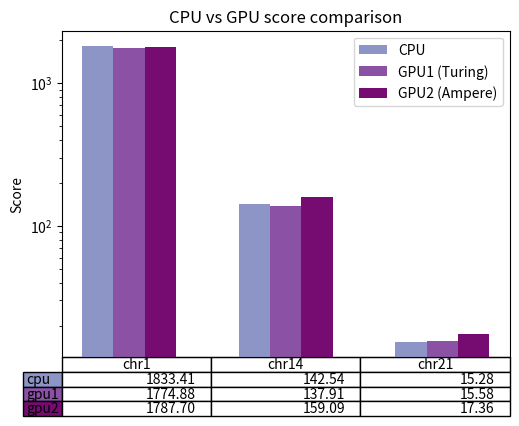

Recreate this plot in Python.
import matplotlib.pyplot as plt
import numpy as np
import sys
import math
import numpy as np
import pandas as pd

def size_vs_speedup():

    sizes = [
        (181, 1), (194, 2), (162, 3), (119, 4), (120, 5), (129, 6), (127, 7), (110, 8), (90, 9),
        (108, 10), (96, 11), (110, 12), (59, 13), (58, 14), (65, 15), (59, 16), (72, 17), (55, 18), (53, 19), (48, 20), (23, 21), (37, 22), (97, 23)
    ]

    sorted_sizes = sorted(sizes, key=lambda x: x[0], reverse=True)
    cpu_times = []
    gpu_times = []

    for i in range(23):
        if i == 0:
            cpu_times.append(1308.28172)
            gpu_times.append(4.17)
            continue
        elif i == 13:
            cpu_times.append(44.971254)
            gpu_times.append(0.64)
            continue
        elif i == 20:
            cpu_times.append(2.3483246)
            gpu_times.append(0.13)
            continue


        for device in ['cpu', 'gpu']:                
            if i == 22:
                with open(f'chrX/times_{device}.txt') as cpu:
                    mean = np.mean([float(val) for val in cpu.readlines() if not val == ''])
                    if device == 'cpu':
                        cpu_times.append(mean)
                    else:
                        gpu_times.append(mean)
            else:
                with open(f'chr{i+1}/times_{device}.txt') as cpu:
                    mean = np.mean([float(val) for val in cpu.readlines() if not val == ''])
                    if device == 'cpu':
                        cpu_times.append(mean)
                    else:
                        gpu_times.append(mean)
            
    cpu = np.array(cpu_times)
    gpu = np.array(gpu_times)
    plt.plot([val[0] for val in sorted_sizes], (cpu / gpu) * 100, 'ro')
    plt.ylabel('Speedup in %')
    plt.xlabel('Chromosome size')
    plt.title('Increase in performance with respect to chromosome size')
    plt.show()

def group_bar_chart_cpu_gpu():
    chromosomes = ['chr1', 'chr14', 'chr21']
    labels = ["cpu", "gpu1", "gpu2"]

    data = {
        "cpu": [1308.28172, 44.971254, 2.3483246], 
        "gpu1": [4.17, 0.64, 0.13], 
        "gpu2": [4.08, 0.46, 0.21]
    }

    scores = {
        "cpu": [1833.4105999999997, 142.53581999999997, 15.27742],
        "gpu1": [1774.88, 137.91, 15.58], 
        "gpu2": [1787.7, 159.09, 17.36]
    }

    j = { x: scores[x] for x in labels }
    df = pd.DataFrame(j)

    bar_width = 0.2
    index = np.arange(len(chromosomes))
    fig, ax = plt.subplots()
    colors = plt.cm.BuPu(np.linspace(0.5, 0.9, len(labels)))
    cell_text = []

    cpu = ax.bar(index, df["cpu"], bar_width, label="CPU", color=colors[0])
    gpu1 = ax.bar(index+1*bar_width, df["gpu1"], bar_width, label="GPU1 (Turing)", color=colors[1])
    gpu2 = ax.bar(index+2*bar_width, df["gpu2"], bar_width, label="GPU2 (Ampere)", color=colors[2])

    y_offset = df["cpu"]
    cell_text.append(['%1.2f' % (x) for x in y_offset])
    y_offset = df["gpu1"]
    cell_text.append(['%1.2f' % (x) for x in y_offset])
    y_offset = df["gpu2"]
    cell_text.append(['%1.2f' % (x) for x in y_offset])

    # Add a table at the bottom of the axes
    the_table = ax.table(cellText=cell_text,
                    rowLabels=labels,
                    rowColours=colors,
                    colLabels=chromosomes,
                    loc='bottom')

    # Adjust layout to make room for the table:
    plt.subplots_adjust(left=0.2, bottom=0.2)

    # Initialize the vertical-offset for the stacked bar chart.
    y_offset = np.zeros(len(chromosomes))

    # ax.set_xlabel('')
    ax.set_yscale('log')
    ax.set_ylabel("Score")
    ax.set_title('CPU vs GPU score comparison')
    ax.set_xticks([])
    # ax.set_xticks(index + len(chromosomes) * bar_width / 2)
    # ax.set_xticklabels(chromosomes)
    ax.legend()

    plt.show()

# accepts list of file names in order: chr1, chr14, chr21
def group_bar_chart_gpu(files: list):
    chromosomes = ['chr1', 'chr14', 'chr21']
    data = dict()
    labels = []

    for i in range(len(files)):
        with open(files[i]) as f:
            labels = [x.split('\n')[0] for x in f.readline().split(',') if not x == '']
            d = [float(x) for x in f.readline().split(',') if not x == '']

            for j in range(len(labels)):
                if i == 0: data[labels[j]] = []
                data[labels[j]].append(d[j])
            
    j = { x: data[x] for x in labels }
    df = pd.DataFrame(j)
    print(df)

    bar_width = 0.1
    index = np.arange(len(chromosomes))
    fig, ax = plt.subplots()
    colors = plt.cm.BuPu(np.linspace(0.5, 0.9, len(labels)))
    cell_text = []

    # Initialize the vertical-offset for the stacked bar chart.
    y_offset = np.zeros(len(chromosomes))

    for i in range(len(labels)):
        ax.bar(index+i*bar_width, df[labels[i]], bar_width, label=labels[i], color=colors[i])
        y_offset = df[labels[i]]
        cell_text.append(['%1.2f' % (x) for x in y_offset])

    # Add a table at the bottom of the axes
    the_table = ax.table(cellText=cell_text,
                    rowLabels=labels,
                    rowColours=colors,
                    colLabels=chromosomes,
                    loc='bottom')

    
    # Adjust layout to make room for the table:
    plt.subplots_adjust(left=0.2, bottom=0.2)

    # ax.set_xlabel('')
    ax.set_ylabel("Score")
    ax.set_title('Turing GPU Thread-Block configuration scores')
    # ax.set_xticks(index + len(labels) * bar_width / 2)
    ax.set_xticks([])
    # ax.set_xticklabels(chromosomes)
    ax.legend()

    plt.show()

if __name__ == "__main__":

    if len(sys.argv) == 1:
        group_bar_chart_cpu_gpu()
    elif len(sys.argv) == 3:
        pass
    elif len(sys.argv) == 4:
        group_bar_chart_gpu([sys.argv[1], sys.argv[2], sys.argv[3]])
